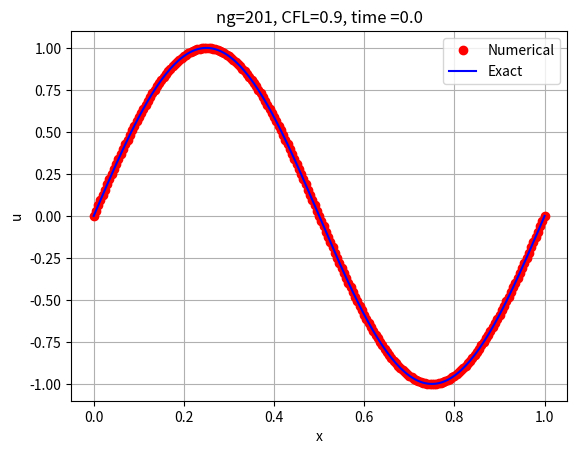

Here is the Python script that generated this plot: (Note: this script raises an exception after producing the figure.)
import numpy as np
import matplotlib.pyplot as plt
import argparse
# this computes the solution of advection equation with speed 1
# ut+ ux = 0 with UW scheme

# Get arguments
parser = argparse.ArgumentParser()
parser.add_argument('-nc', type=int, help='Number of cells', default=100)
parser.add_argument('-cfl', type=float, help='CFL number', default=0.9)
parser.add_argument('-Tf', type=float, help='Final time', default=1e40)
parser.add_argument('-plot_freq', type=int, help='Frequency to plot solution',
                    default=1)
args = parser.parse_args()

def smooth(x):
    return np.sin(2.0*np.pi*x)

ng = 201;
x  = np.linspace(0,1,ng)
h = 1/(ng-1);
u  = smooth(x)  # initialize the solution vector
ue = smooth(x) # exact solution at t =0
plot_freq = args.plot_freq
cfl = 0.9
t = 0.0  # initial time
# plot initial condition
if plot_freq >0:
    fig = plt.figure()
    ax = fig.add_subplot(111)
    line1,line2 = ax.plot(x, u, 'ro',x, ue, 'b')
    #line1, = ax.plot(x, u, 'o')
    ax.set_xlabel('x'); ax.set_ylabel('u')
    plt.title('ng='+str(ng)+', CFL='+str(cfl)+', time ='+str(np.round(t,3)))
    plt.legend(('Numerical','Exact'))
    #plt.ylim(0.3,0.7)
    plt.grid(True); plt.draw(); plt.pause(0.1)
    wait = input("Press enter to continue ")

Tf = 1.0; # final time
dt = cfl * h   # h is dx
iter  = 0
while t < Tf:
    lam = dt/h
    if t+dt > Tf:
        dt = Tf - t
        lam = dt/h
    # warning! uold = u is a wrong assignment
    uold = np.copy(u)
    uold[-1] = uold[ng-2] # periodic  boundary condition
    for i in range(0, ng):
        u[i] = uold[i] - lam * (uold[i] - uold[i-1])

    t +=dt
    iter +=1
    print('iter,t, solmin, solmax=',"%04d"% iter, "%.5f"% t, "%.6f"%round(u.min(),6), \
              "%.7f"%round(u.max(),7) )
    if plot_freq > 0:
        ue = smooth(x-t)
        line1.set_ydata(u)
        line2.set_ydata(ue)
        plt.title('ng='+str(ng)+', CFL='+str(cfl)+', time ='+str(np.round(t,3)))
        plt.draw(); plt.pause(0.1)
    
plt.show()

ue = smooth(x-t)
#save solution to a pdf file
plt.plot(x, u,'ko',fillstyle='none',label='UW')
plt.plot(x, ue,'-',fillstyle='none',label='Exact')
plt.xlabel('x')
plt.ylabel('u')
plt.legend();
plt.grid(True, linestyle = '--')
plt.savefig('solution.pdf')

# save solution to a  data file 
fname1  = 'exact.txt'
np.savetxt(fname1, np.column_stack([x, ue]))
fname2 = 'uw.txt'
np.savetxt(fname2, np.column_stack([x, u]) )
# u_t + c u_x = 0,  u(x,t ) = g(x-ct)
# u(x,0) = g(x)   
